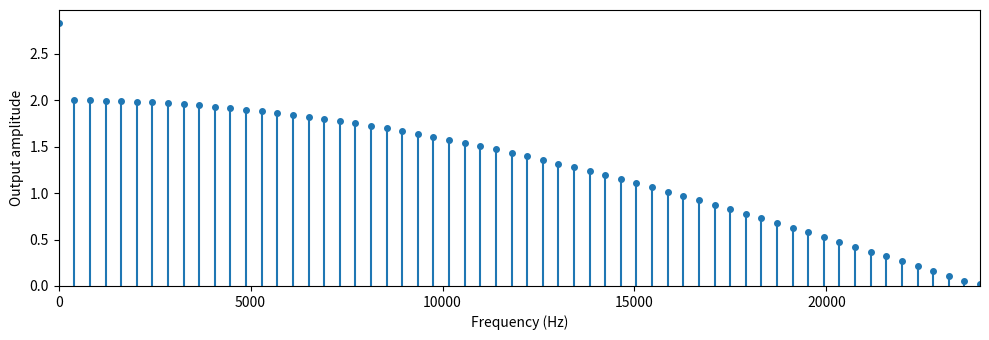

Python code for this plot:
# hide
import numpy as np
import matplotlib.pyplot as plt

F_S = 48000


def frequency_response(h, num_probes=60):
    """Measure a filter's frequency response empirically.

    The filter is the FIR filter whose impulse response is ``h``. We probe it
    with a pure sinusoid at each of ``num_probes`` frequencies and measure the
    amplitude of the output. A pure sinusoid of amplitude A has RMS A/sqrt(2),
    so sqrt(2) * RMS recovers the output amplitude at each probe frequency.
    """
    h = np.asarray(h, dtype=float)
    freqs = np.linspace(0, F_S / 2, num_probes)
    n = np.arange(int(0.25 * F_S))            # a quarter second per probe
    amps = []
    for f in freqs:
        x = np.cos(2 * np.pi * f * n / F_S)   # probe sinusoid
        y = np.convolve(x, h)                 # apply the filter
        amps.append(np.sqrt(2) * np.sqrt(np.mean(y ** 2)))

    plt.figure(figsize=(10, 3.5))
    ml, sl, bl = plt.stem(freqs, amps)
    plt.setp(ml, color="C0", markersize=4)
    plt.setp(sl, color="C0")
    plt.setp(bl, visible=False)
    plt.xlabel("Frequency (Hz)")
    plt.ylabel("Output amplitude")
    plt.xlim(0, F_S / 2)
    plt.ylim(bottom=0)
    plt.tight_layout()
    plt.show()

# An impulse response fully describes an LTI filter. Enter one here and see the
# frequency response it produces. Try each of these, then design your own:
#   [1, 1]        two-tap averager (a gentle low pass)
#   [1, -1]       a difference (a high pass)
#   [1, 0, 0, 1]  x[n] + x[n-3] (a comb filter, with notches)
#   [0.2] * 5     a five-tap moving average (a stronger low pass)
h = [1, 1]
frequency_response(h)
